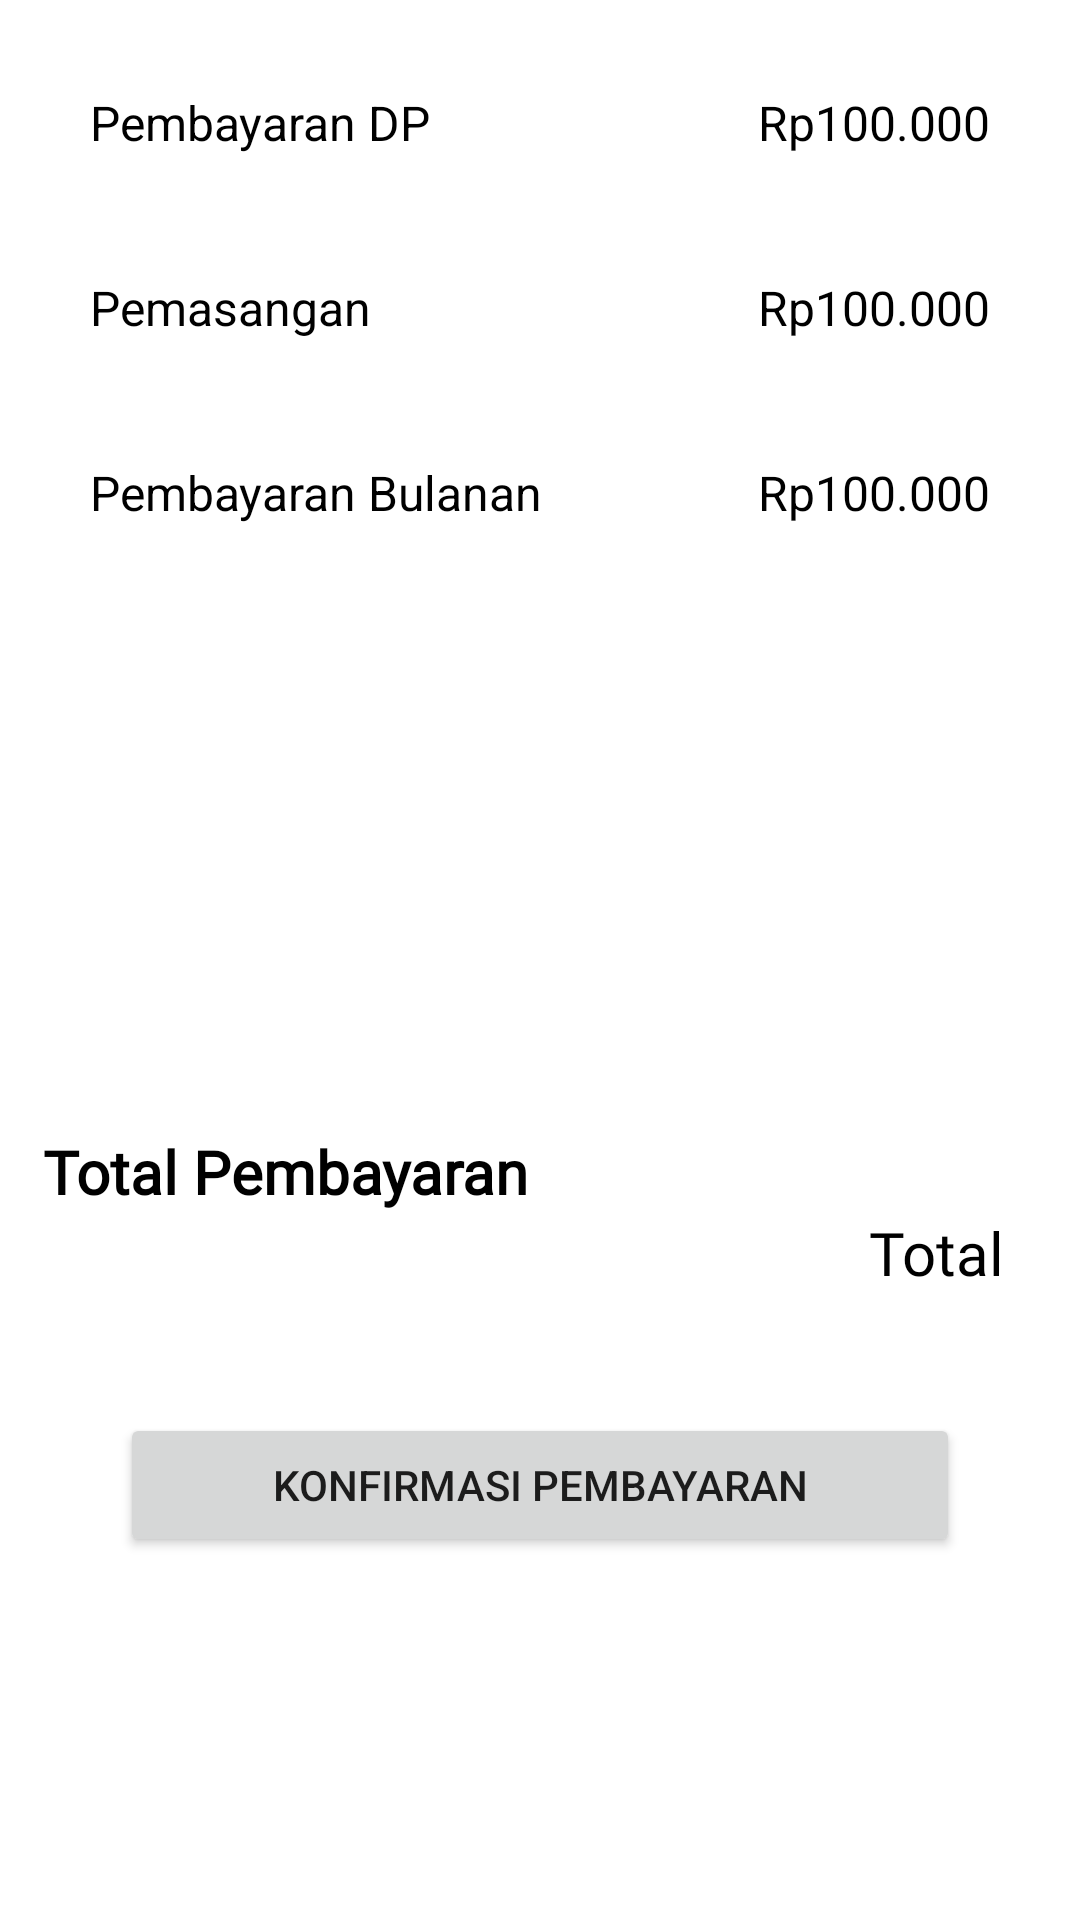

Here is an Android app screen rendered from its layout file. Give the layout XML and the strings, colors and styles it references.
<!-- AndroidManifest.xml: application theme Theme.Monitoring -->
<!-- res/layout/fragment_konfrim_bayar.xml -->
<?xml version="1.0" encoding="utf-8"?>
<androidx.constraintlayout.widget.ConstraintLayout xmlns:android="http://schemas.android.com/apk/res/android"
    xmlns:app="http://schemas.android.com/apk/res-auto"
    xmlns:tools="http://schemas.android.com/tools"
    android:layout_width="match_parent"
    android:layout_height="match_parent"
    tools:context=".views.KonfrimBayarFragment">

    <androidx.constraintlayout.widget.ConstraintLayout
        android:id="@+id/constraintLayout"
        android:layout_width="match_parent"
        android:layout_height="wrap_content"
        android:layout_margin="20dp"
        app:layout_constraintEnd_toEndOf="parent"
        app:layout_constraintStart_toStartOf="parent"
        app:layout_constraintTop_toTopOf="parent">

        <TextView
            android:id="@+id/textView5"
            android:layout_width="wrap_content"
            android:layout_height="wrap_content"
            android:padding="10dp"
            android:text="Pembayaran DP"
            android:textColor="@color/black"
            android:textSize="16sp"
            app:layout_constraintStart_toStartOf="parent"
            app:layout_constraintTop_toTopOf="parent" />

        <TextView
            android:id="@+id/dp"
            android:layout_width="wrap_content"
            android:layout_height="wrap_content"
            android:padding="10dp"
            android:text="Rp100.000"
            android:textColor="@color/black"
            android:textSize="16sp"
            app:layout_constraintBottom_toBottomOf="parent"
            app:layout_constraintEnd_toEndOf="parent"
            app:layout_constraintTop_toTopOf="parent" />
    </androidx.constraintlayout.widget.ConstraintLayout>

    <androidx.constraintlayout.widget.ConstraintLayout
        android:id="@+id/constraintLayout2"
        android:layout_width="match_parent"
        android:layout_height="wrap_content"
        android:layout_margin="20dp"
        app:layout_constraintEnd_toEndOf="parent"
        app:layout_constraintStart_toStartOf="parent"
        app:layout_constraintTop_toBottomOf="@+id/constraintLayout">

        <TextView
            android:id="@+id/tv_pemasangan"
            android:layout_width="wrap_content"
            android:layout_height="wrap_content"
            android:padding="10dp"
            android:text="Pemasangan"
            android:textColor="@color/black"
            android:textSize="16sp"
            app:layout_constraintStart_toStartOf="parent"
            app:layout_constraintTop_toTopOf="parent" />

        <TextView
            android:id="@+id/pemasangan"
            android:layout_width="wrap_content"
            android:layout_height="wrap_content"
            android:padding="10dp"
            android:text="Rp100.000"
            android:textColor="@color/black"
            android:textSize="16sp"
            app:layout_constraintBottom_toBottomOf="parent"
            app:layout_constraintEnd_toEndOf="parent"
            app:layout_constraintTop_toTopOf="parent" />
    </androidx.constraintlayout.widget.ConstraintLayout>

    <androidx.constraintlayout.widget.ConstraintLayout
        android:id="@+id/constraintLayout3"
        android:layout_width="match_parent"
        android:layout_height="wrap_content"
        android:layout_margin="20dp"
        app:layout_constraintEnd_toEndOf="parent"
        app:layout_constraintStart_toStartOf="parent"
        app:layout_constraintTop_toBottomOf="@+id/constraintLayout2">

        <TextView
            android:id="@+id/e"
            android:layout_width="wrap_content"
            android:layout_height="wrap_content"
            android:padding="10dp"
            android:text="Pembayaran Bulanan"
            android:textColor="@color/black"
            android:textSize="16sp"
            app:layout_constraintStart_toStartOf="parent"
            app:layout_constraintTop_toTopOf="parent" />

        <TextView
            android:id="@+id/biaya"
            android:layout_width="wrap_content"
            android:layout_height="wrap_content"
            android:padding="10dp"
            android:text="Rp100.000"
            android:textColor="@color/black"
            android:textSize="16sp"
            app:layout_constraintBottom_toBottomOf="parent"
            app:layout_constraintEnd_toEndOf="parent"
            app:layout_constraintTop_toTopOf="parent" />
    </androidx.constraintlayout.widget.ConstraintLayout>

    <TextView
        android:id="@+id/textView14"
        android:layout_width="wrap_content"
        android:layout_height="wrap_content"
        android:layout_marginStart="4dp"
        android:layout_marginBottom="236dp"
        android:fontFamily="@font/poppins"
        android:text="Total Pembayaran"
        android:textColor="@color/black"
        android:textSize="20sp"
        android:textStyle="bold"
        app:layout_constraintBottom_toBottomOf="parent"
        app:layout_constraintEnd_toStartOf="@+id/textView12"
        app:layout_constraintHorizontal_bias="0.083"
        app:layout_constraintStart_toStartOf="parent" />

    <TextView
        android:id="@+id/textView12"
        android:layout_width="wrap_content"
        android:layout_height="wrap_content"
        android:fontFamily="@font/poppins"
        android:text="Total "
        android:layout_marginEnd="20dp"
        android:textColor="@color/black"
        android:textSize="20sp"
        app:layout_constraintEnd_toEndOf="parent"
        app:layout_constraintTop_toBottomOf="@+id/textView14" />

    <Button
        android:id="@+id/btn_confrim"
        android:layout_width="match_parent"
        android:layout_margin="40dp"
        android:layout_height="wrap_content"
        android:text="Konfirmasi Pembayaran"
        app:layout_constraintEnd_toEndOf="parent"
        app:layout_constraintStart_toStartOf="parent"
        app:layout_constraintTop_toBottomOf="@+id/textView12" />
</androidx.constraintlayout.widget.ConstraintLayout>
<!-- resources referenced by this layout -->
<resources>
  <color name="black">#FF000000</color>
  <style name="Theme.Monitoring" parent="Theme.MaterialComponents.DayNight.NoActionBar">
          
          <item name="colorPrimary">@color/purple_500</item>
          <item name="colorPrimaryVariant">@color/purple_700</item>
          <item name="colorOnPrimary">@color/white</item>
          
          <item name="colorSecondary">@color/teal_200</item>
          <item name="colorSecondaryVariant">@color/teal_700</item>
          <item name="colorOnSecondary">@color/black</item>
          
          <item name="android:statusBarColor">?attr/colorPrimaryVariant</item>
          
      </style>
  <color name="purple_500">#E25259</color>
  <color name="purple_700">#FF3700B3</color>
  <color name="white">#FFFFFFFF</color>
  <color name="teal_200">#FF03DAC5</color>
  <color name="teal_700">#FF018786</color>
</resources>
